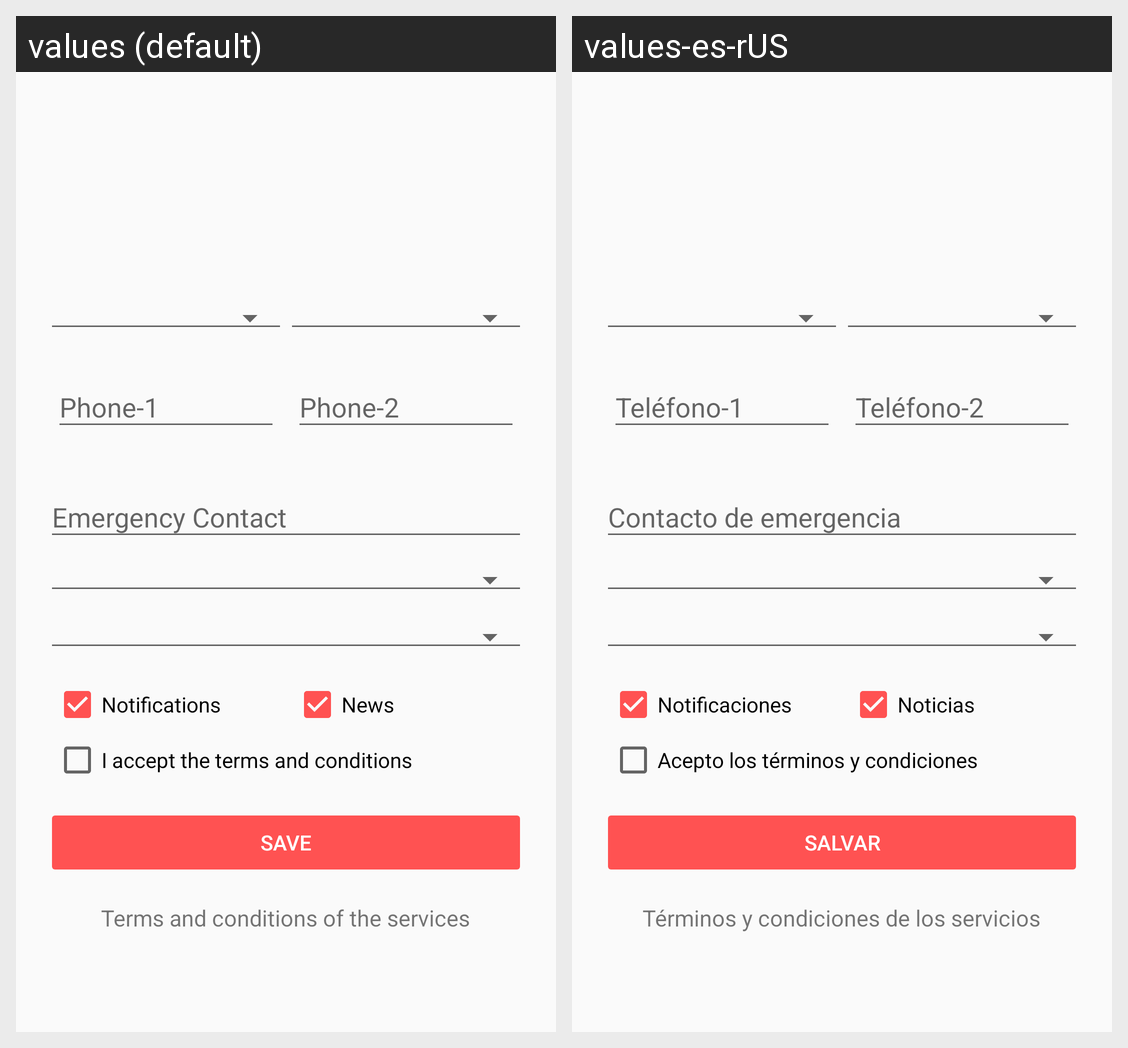

The same Android screen rendered under two of its app's locales, left to right. List the strings drawn on it with the default value and each locale's translation.
Android screen res/layout/fragment_user_basic_info_step_two.xml rendered under 2 locales, left to right: values (default), values-es-rUS. Device: Nexus 5 (rendered at 1080×1920; each locale shown at half size, 540×960, under a caption strip naming it); theme AppTheme.
Strings drawn on this screen, with the default value and each locale's value (text and hints the layout hard-codes, and strings that could not be matched under every locale, appear in the picture but are not listed):

notifications
  values: Notifications
  values-es-rUS: Notificaciones

news
  values: News
  values-es-rUS: Noticias

i_accept_the_terms_and_conditions
  values: I accept the terms and conditions
  values-es-rUS: Acepto los términos y condiciones

save
  values: Save
  values-es-rUS: Salvar

terms_and_conditions_of_the_services
  values: Terms and conditions of the services
  values-es-rUS: Términos y condiciones de los servicios
